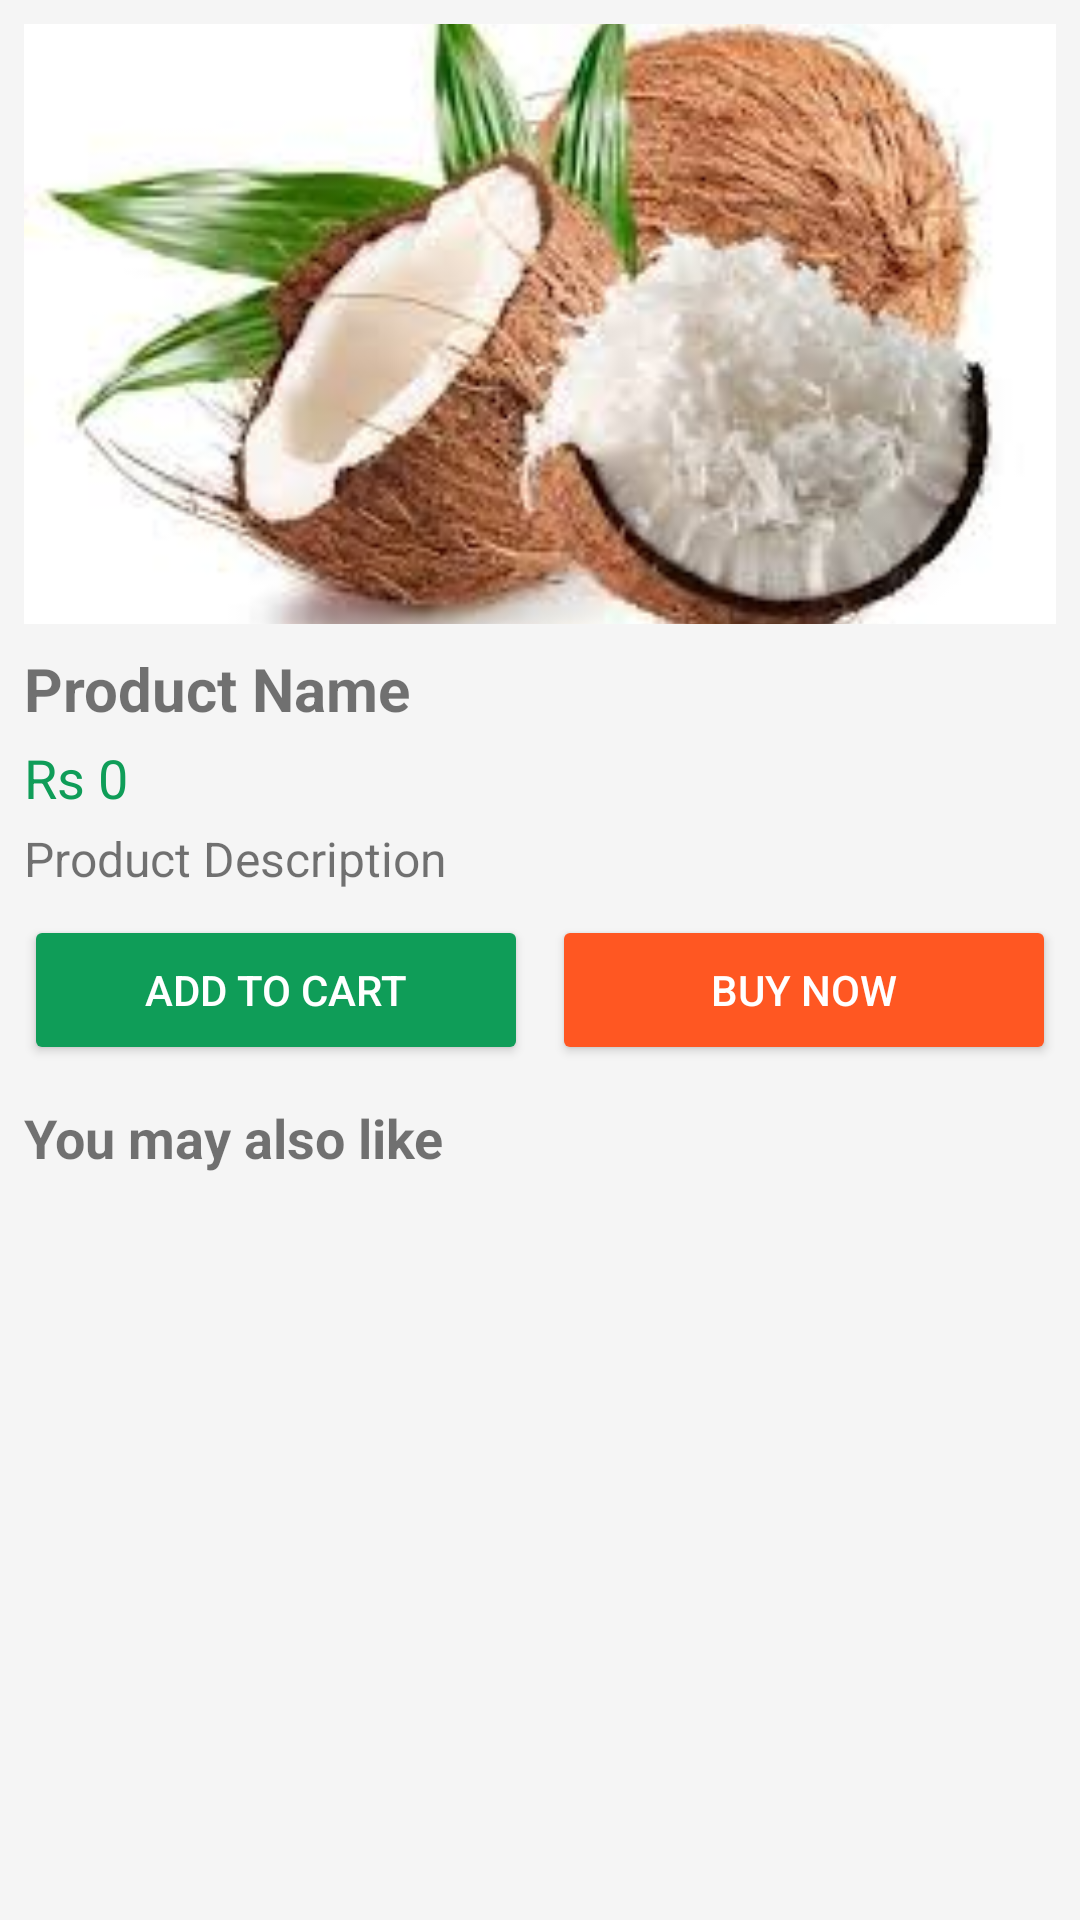

This screen was rendered from an Android layout file. Write that file and the resources it references.
<!-- AndroidManifest.xml: application theme AppTheme -->
<!-- res/layout/activity_product_details.xml -->
<?xml version="1.0" encoding="utf-8"?>
<LinearLayout xmlns:android="http://schemas.android.com/apk/res/android"
    xmlns:app="http://schemas.android.com/apk/res-auto"
    android:orientation="vertical"
    android:layout_width="match_parent"
    android:layout_height="match_parent"
    android:background="@color/gray_100"
    android:padding="8dp">

    
    <ImageView
        android:id="@+id/productImage"
        android:layout_width="match_parent"
        android:layout_height="200dp"
        android:scaleType="centerCrop"
        android:src="@drawable/fresh_coconut"
        android:contentDescription="Product Image"
        android:layout_marginBottom="8dp"/>

    
    <TextView
        android:id="@+id/productName"
        android:layout_width="match_parent"
        android:layout_height="wrap_content"
        android:text="Product Name"
        android:textSize="20sp"
        android:textStyle="bold"
        android:layout_marginBottom="4dp"/>

    
    <TextView
        android:id="@+id/productPrice"
        android:layout_width="match_parent"
        android:layout_height="wrap_content"
        android:text="Rs 0"
        android:textSize="18sp"
        android:textColor="@color/primary_color"
        android:layout_marginBottom="4dp"/>

    
    <TextView
        android:id="@+id/productDesc"
        android:layout_width="match_parent"
        android:layout_height="wrap_content"
        android:text="Product Description"
        android:textSize="16sp"
        android:layout_marginBottom="8dp"/>

    
    <LinearLayout
        android:layout_width="match_parent"
        android:layout_height="wrap_content"
        android:orientation="horizontal"
        android:gravity="center"
        android:layout_marginBottom="12dp"
        android:weightSum="2">

        <Button
            android:id="@+id/btnAddCart"
            android:layout_width="0dp"
            android:layout_height="50dp"
            android:layout_weight="1"
            android:text="Add to Cart"
            android:backgroundTint="@color/primary_color"
            android:textColor="@color/white"
            android:layout_marginEnd="8dp"/>

        <Button
            android:id="@+id/btnBuy"
            android:layout_width="0dp"
            android:layout_height="50dp"
            android:layout_weight="1"
            android:text="Buy Now"
            android:backgroundTint="@color/secondary_color"
            android:textColor="@color/white"/>
    </LinearLayout>

    
    <TextView
        android:layout_width="wrap_content"
        android:layout_height="wrap_content"
        android:text="You may also like"
        android:textSize="18sp"
        android:textStyle="bold"
        android:layout_marginBottom="4dp"/>

    <androidx.recyclerview.widget.RecyclerView
        android:id="@+id/rvSuggested"
        android:layout_width="match_parent"
        android:layout_height="150dp"
        android:orientation="horizontal"
        android:paddingTop="4dp"
        android:paddingBottom="4dp"/>
</LinearLayout>
<!-- resources referenced by this layout -->
<resources>
  <color name="gray_100">#F5F5F5</color>
  <color name="primary_color">#0F9D58</color>
  <color name="secondary_color">#FF5722</color>
  <color name="white">#FFFFFF</color>
  <!-- drawable fresh_coconut: jpg bitmap (drawable, 8797 bytes) -->
  <style name="AppTheme" parent="Theme.MaterialComponents.Light.NoActionBar">
          <item name="colorPrimary">@color/purple_500</item>
          <item name="colorPrimaryDark">@color/purple_700</item>
          <item name="colorAccent">@color/teal_200</item>
      </style>
  <color name="purple_500">#6200EE</color>
  <color name="purple_700">#3700B3</color>
  <color name="teal_200">#03DAC5</color>
</resources>
